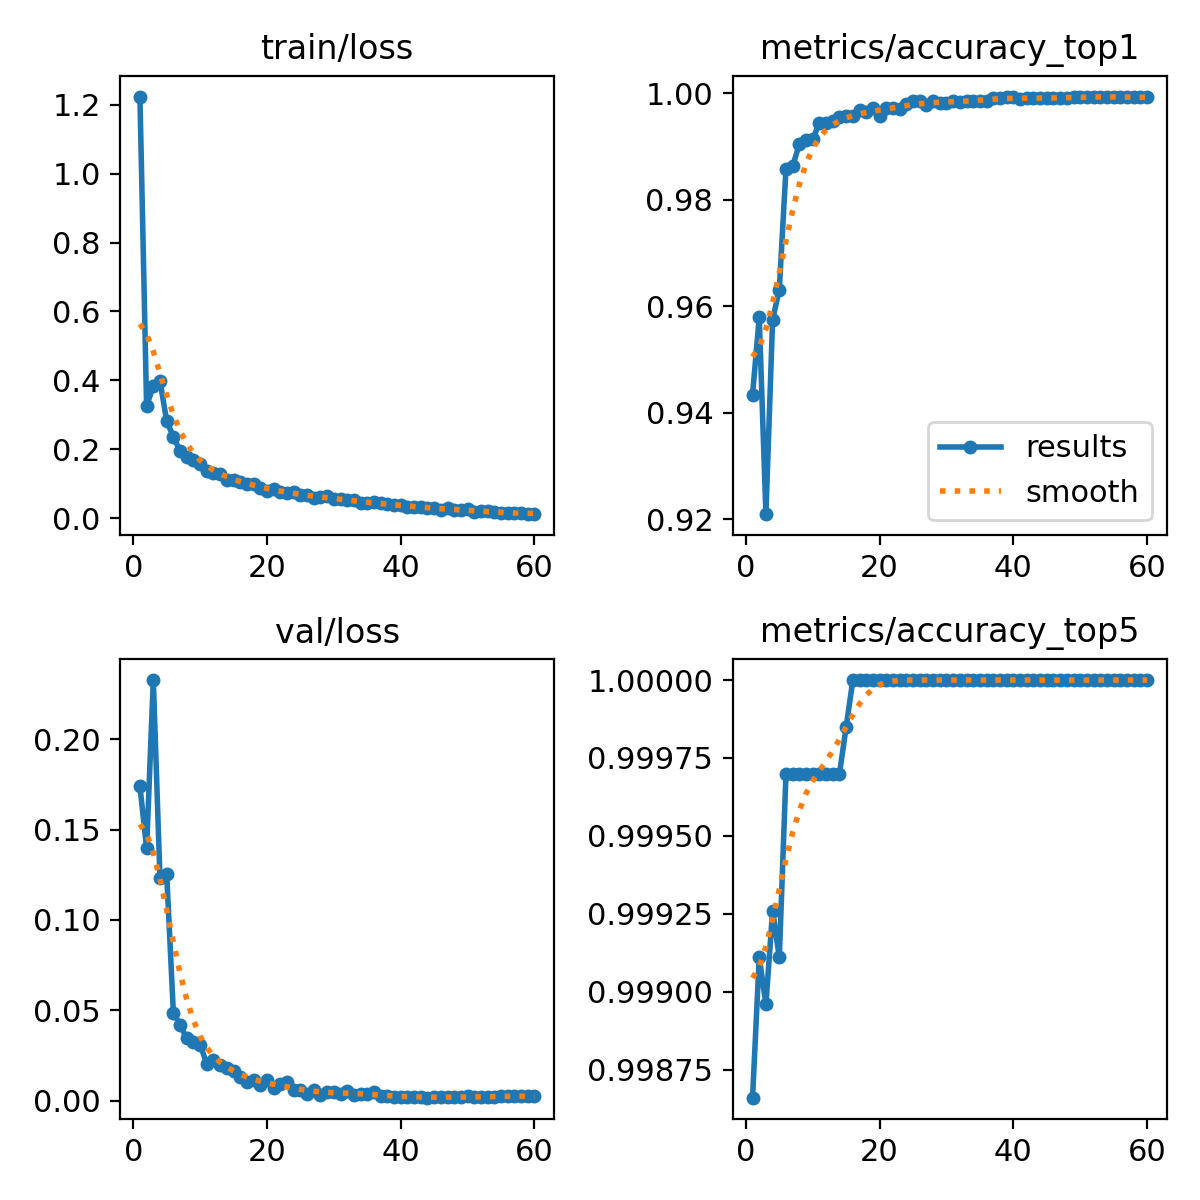

Values plotted in this chart, from the file beside it:
epoch, time, train/loss, metrics/accuracy_top1, metrics/accuracy_top5, val/loss, lr/pg0, lr/pg1, lr/pg2, lr/pg3, lr/pg4, lr/pg5, lr/pg6, lr/pg7
1, 95.02, 1.223, 0.9434, 0.9987, 0.1739, 0.009982, 0.003327, 0.009982, 0.003327, 0.009982, 0.003327, 0.009982, 0.003327
2, 176, 0.3251, 0.958, 0.9991, 0.1397, 0.01965, 0.006551, 0.01965, 0.006551, 0.01965, 0.006551, 0.01965, 0.006551
3, 245.7, 0.3849, 0.921, 0.999, 0.2328, 0.02899, 0.009664, 0.02899, 0.009664, 0.02899, 0.009664, 0.02899, 0.009664
4, 315.4, 0.3987, 0.9575, 0.9993, 0.123, 0.02851, 0.009505, 0.02851, 0.009505, 0.02851, 0.009505, 0.02851, 0.009505
5, 384.2, 0.2823, 0.9632, 0.9991, 0.1257, 0.02802, 0.00934, 0.02802, 0.00934, 0.02802, 0.00934, 0.02802, 0.00934
6, 452.2, 0.2366, 0.9859, 0.9997, 0.04875, 0.02753, 0.009175, 0.02753, 0.009175, 0.02753, 0.009175, 0.02753, 0.009175
7, 517.7, 0.1956, 0.9863, 0.9997, 0.04189, 0.02703, 0.00901, 0.02703, 0.00901, 0.02703, 0.00901, 0.02703, 0.00901
8, 572.8, 0.1793, 0.9905, 0.9997, 0.03448, 0.02653, 0.008845, 0.02653, 0.008845, 0.02653, 0.008845, 0.02653, 0.008845
9, 627.9, 0.1685, 0.9912, 0.9997, 0.03231, 0.02604, 0.00868, 0.02604, 0.00868, 0.02604, 0.00868, 0.02604, 0.00868
10, 687.2, 0.1588, 0.9914, 0.9997, 0.03092, 0.02555, 0.008515, 0.02555, 0.008515, 0.02555, 0.008515, 0.02555, 0.008515
11, 745, 0.1371, 0.9945, 0.9997, 0.02036, 0.02505, 0.00835, 0.02505, 0.00835, 0.02505, 0.00835, 0.02505, 0.00835
12, 801.1, 0.1314, 0.9944, 0.9997, 0.02226, 0.02456, 0.008185, 0.02456, 0.008185, 0.02456, 0.008185, 0.02456, 0.008185
13, 857.1, 0.1275, 0.9948, 0.9997, 0.01958, 0.02406, 0.00802, 0.02406, 0.00802, 0.02406, 0.00802, 0.02406, 0.00802
14, 913.2, 0.1113, 0.9955, 0.9997, 0.01806, 0.02356, 0.007855, 0.02356, 0.007855, 0.02356, 0.007855, 0.02356, 0.007855
15, 969.4, 0.1102, 0.9957, 0.9999, 0.01622, 0.02307, 0.00769, 0.02307, 0.00769, 0.02307, 0.00769, 0.02307, 0.00769
16, 1026, 0.1041, 0.9957, 1, 0.01307, 0.02258, 0.007525, 0.02258, 0.007525, 0.02258, 0.007525, 0.02258, 0.007525
17, 1083, 0.09865, 0.9969, 1, 0.01029, 0.02208, 0.00736, 0.02208, 0.00736, 0.02208, 0.00736, 0.02208, 0.00736
18, 1141, 0.1007, 0.9966, 1, 0.01128, 0.02159, 0.007195, 0.02159, 0.007195, 0.02159, 0.007195, 0.02159, 0.007195
19, 1198, 0.089, 0.9973, 1, 0.00893, 0.02109, 0.00703, 0.02109, 0.00703, 0.02109, 0.00703, 0.02109, 0.00703
20, 1254, 0.07987, 0.9958, 1, 0.01137, 0.02059, 0.006865, 0.02059, 0.006865, 0.02059, 0.006865, 0.02059, 0.006865
21, 1310, 0.08413, 0.9973, 1, 0.00727, 0.0201, 0.0067, 0.0201, 0.0067, 0.0201, 0.0067, 0.0201, 0.0067
22, 1367, 0.07763, 0.9972, 1, 0.009, 0.01961, 0.006535, 0.01961, 0.006535, 0.01961, 0.006535, 0.01961, 0.006535
23, 1424, 0.07301, 0.997, 1, 0.01007, 0.01911, 0.00637, 0.01911, 0.00637, 0.01911, 0.00637, 0.01911, 0.00637
24, 1481, 0.07522, 0.9979, 1, 0.00592, 0.01861, 0.006205, 0.01861, 0.006205, 0.01861, 0.006205, 0.01861, 0.006205
25, 1538, 0.06836, 0.9987, 1, 0.00584, 0.01812, 0.00604, 0.01812, 0.00604, 0.01812, 0.00604, 0.01812, 0.00604
26, 1595, 0.06655, 0.9985, 1, 0.00349, 0.01762, 0.005875, 0.01762, 0.005875, 0.01762, 0.005875, 0.01762, 0.005875
27, 1651, 0.06046, 0.9978, 1, 0.00577, 0.01713, 0.00571, 0.01713, 0.00571, 0.01713, 0.00571, 0.01713, 0.00571
28, 1709, 0.06081, 0.9987, 1, 0.00314, 0.01664, 0.005545, 0.01664, 0.005545, 0.01664, 0.005545, 0.01664, 0.005545
29, 1766, 0.06416, 0.9982, 1, 0.00468, 0.01614, 0.00538, 0.01614, 0.00538, 0.01614, 0.00538, 0.01614, 0.00538
30, 1823, 0.0547, 0.9982, 1, 0.00489, 0.01564, 0.005215, 0.01564, 0.005215, 0.01564, 0.005215, 0.01564, 0.005215
31, 1880, 0.05673, 0.9987, 1, 0.00352, 0.01515, 0.00505, 0.01515, 0.00505, 0.01515, 0.00505, 0.01515, 0.00505
32, 1937, 0.05216, 0.9984, 1, 0.00528, 0.01465, 0.004885, 0.01465, 0.004885, 0.01465, 0.004885, 0.01465, 0.004885
33, 1994, 0.05464, 0.9987, 1, 0.00337, 0.01416, 0.00472, 0.01416, 0.00472, 0.01416, 0.00472, 0.01416, 0.00472
34, 2051, 0.04446, 0.9985, 1, 0.00366, 0.01367, 0.004555, 0.01367, 0.004555, 0.01367, 0.004555, 0.01367, 0.004555
35, 2108, 0.04488, 0.9985, 1, 0.00375, 0.01317, 0.00439, 0.01317, 0.00439, 0.01317, 0.00439, 0.01317, 0.00439
36, 2166, 0.04666, 0.9987, 1, 0.00487, 0.01268, 0.004225, 0.01268, 0.004225, 0.01268, 0.004225, 0.01268, 0.004225
37, 2222, 0.04324, 0.9991, 1, 0.00274, 0.01218, 0.00406, 0.01218, 0.00406, 0.01218, 0.00406, 0.01218, 0.00406
38, 2280, 0.04105, 0.9991, 1, 0.00235, 0.01168, 0.003895, 0.01168, 0.003895, 0.01168, 0.003895, 0.01168, 0.003895
39, 2337, 0.03904, 0.9994, 1, 0.002, 0.01119, 0.00373, 0.01119, 0.00373, 0.01119, 0.00373, 0.01119, 0.00373
40, 2394, 0.03978, 0.9993, 1, 0.00184, 0.01069, 0.003565, 0.01069, 0.003565, 0.01069, 0.003565, 0.01069, 0.003565
41, 2451, 0.03384, 0.999, 1, 0.00219, 0.0102, 0.0034, 0.0102, 0.0034, 0.0102, 0.0034, 0.0102, 0.0034
42, 2508, 0.03293, 0.9991, 1, 0.00218, 0.009705, 0.003235, 0.009705, 0.003235, 0.009705, 0.003235, 0.009705, 0.003235
43, 2565, 0.03399, 0.9991, 1, 0.00198, 0.00921, 0.00307, 0.00921, 0.00307, 0.00921, 0.00307, 0.00921, 0.00307
44, 2622, 0.0304, 0.9991, 1, 0.00164, 0.008715, 0.002905, 0.008715, 0.002905, 0.008715, 0.002905, 0.008715, 0.002905
45, 2679, 0.02972, 0.9991, 1, 0.00181, 0.00822, 0.00274, 0.00822, 0.00274, 0.00822, 0.00274, 0.00822, 0.00274
46, 2735, 0.02513, 0.9991, 1, 0.00179, 0.007725, 0.002575, 0.007725, 0.002575, 0.007725, 0.002575, 0.007725, 0.002575
47, 2793, 0.02928, 0.9991, 1, 0.00181, 0.00723, 0.00241, 0.00723, 0.00241, 0.00723, 0.00241, 0.00723, 0.00241
48, 2849, 0.0239, 0.9991, 1, 0.0019, 0.006735, 0.002245, 0.006735, 0.002245, 0.006735, 0.002245, 0.006735, 0.002245
49, 2906, 0.02515, 0.9993, 1, 0.00193, 0.00624, 0.00208, 0.00624, 0.00208, 0.00624, 0.00208, 0.00624, 0.00208
50, 2963, 0.02625, 0.9993, 1, 0.0023, 0.005745, 0.001915, 0.005745, 0.001915, 0.005745, 0.001915, 0.005745, 0.001915
51, 3039, 0.01892, 0.9994, 1, 0.00194, 0.00525, 0.00175, 0.00525, 0.00175, 0.00525, 0.00175, 0.00525, 0.00175
52, 3097, 0.0201, 0.9994, 1, 0.00202, 0.004755, 0.001585, 0.004755, 0.001585, 0.004755, 0.001585, 0.004755, 0.001585
53, 3154, 0.02133, 0.9994, 1, 0.00214, 0.00426, 0.00142, 0.00426, 0.00142, 0.00426, 0.00142, 0.00426, 0.00142
54, 3211, 0.01799, 0.9994, 1, 0.00223, 0.003765, 0.001255, 0.003765, 0.001255, 0.003765, 0.001255, 0.003765, 0.001255
55, 3268, 0.01596, 0.9994, 1, 0.00232, 0.00327, 0.00109, 0.00327, 0.00109, 0.00327, 0.00109, 0.00327, 0.00109
56, 3326, 0.01549, 0.9993, 1, 0.00241, 0.002775, 0.000925, 0.002775, 0.000925, 0.002775, 0.000925, 0.002775, 0.000925
57, 3383, 0.01495, 0.9993, 1, 0.00247, 0.00228, 0.00076, 0.00228, 0.00076, 0.00228, 0.00076, 0.00228, 0.00076
58, 3440, 0.01537, 0.9993, 1, 0.00252, 0.001785, 0.000595, 0.001785, 0.000595, 0.001785, 0.000595, 0.001785, 0.000595
59, 3500, 0.01378, 0.9993, 1, 0.00255, 0.00129, 0.00043, 0.00129, 0.00043, 0.00129, 0.00043, 0.00129, 0.00043
60, 3557, 0.01213, 0.9993, 1, 0.00258, 0.000795, 0.000265, 0.000795, 0.000265, 0.000795, 0.000265, 0.000795, 0.000265
